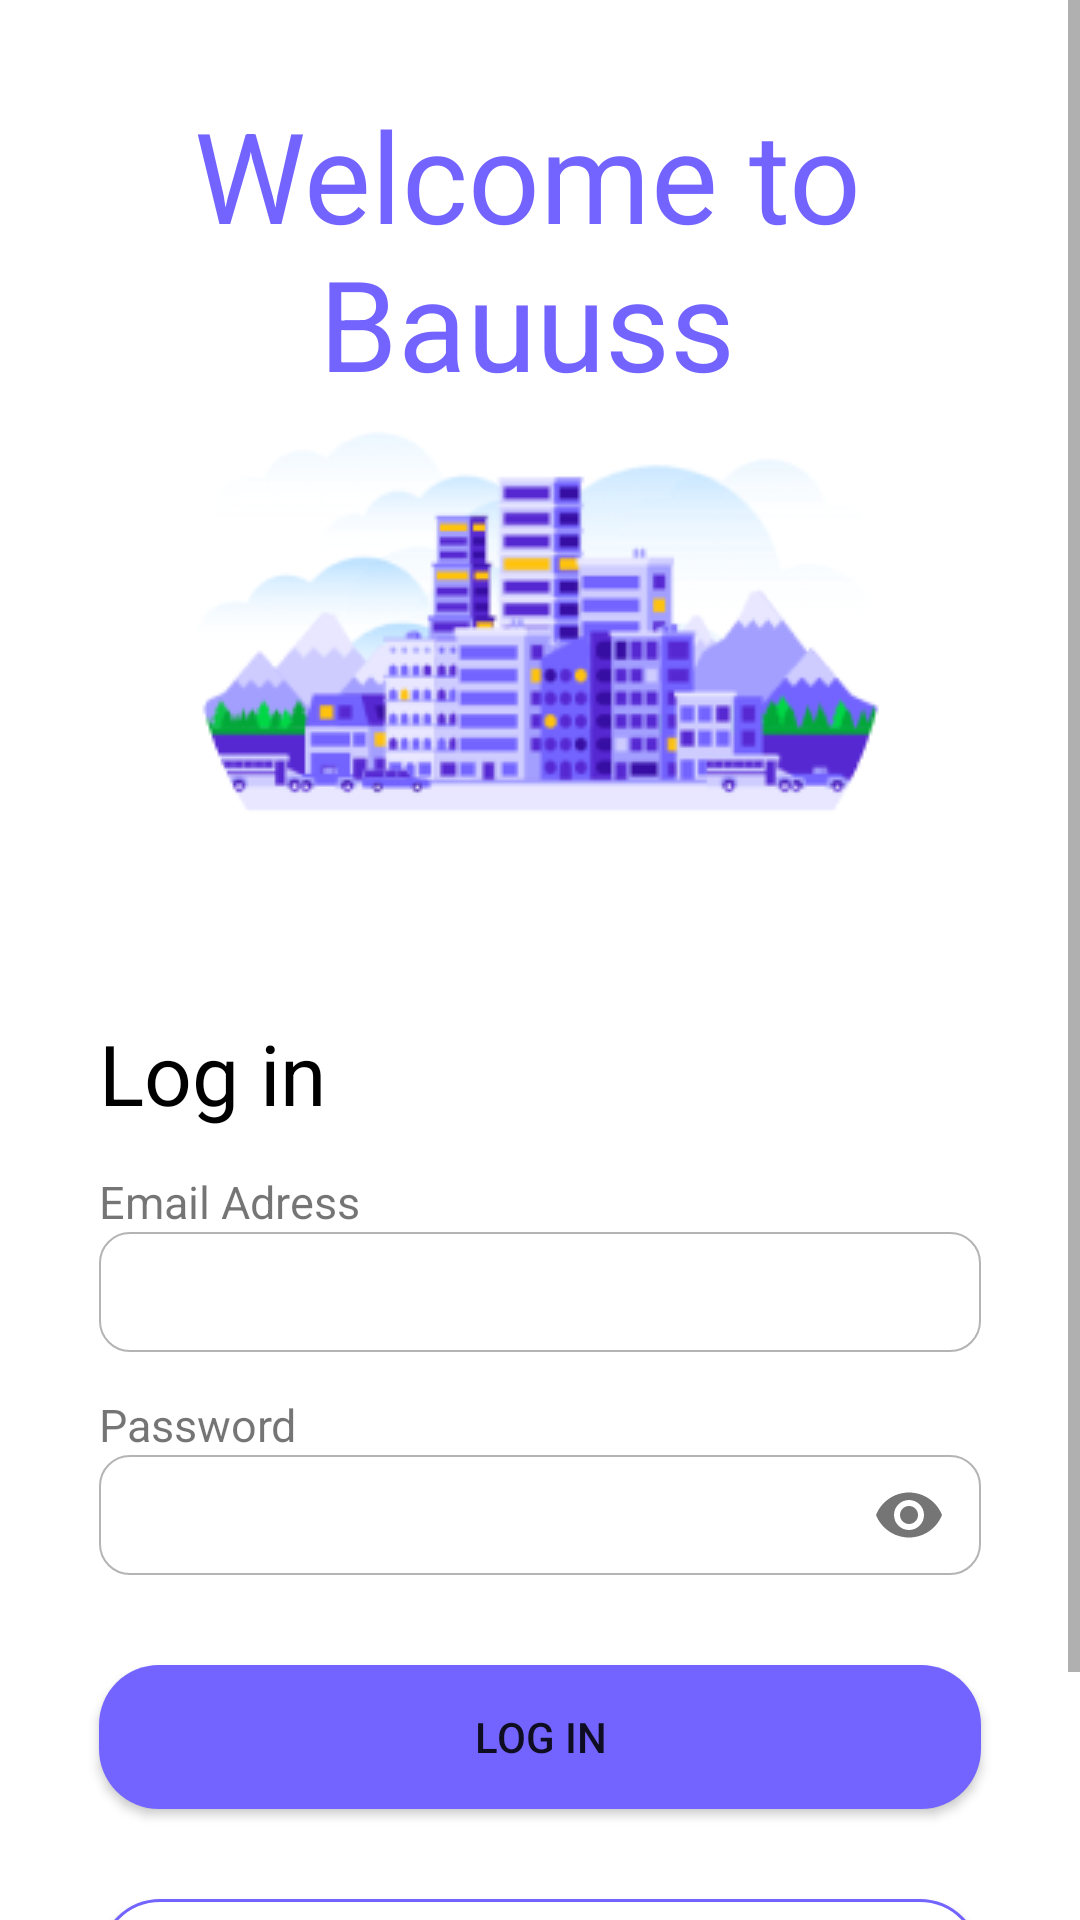

Produce the Android XML layout that renders to this screen, including the resource entries it uses.
<!-- AndroidManifest.xml: application theme Theme.TasarimOdevi.NoActionBar -->
<!-- res/layout/activity_main.xml -->
<?xml version="1.0" encoding="utf-8"?>
<ScrollView xmlns:android="http://schemas.android.com/apk/res/android"
    xmlns:app="http://schemas.android.com/apk/res-auto"
    xmlns:tools="http://schemas.android.com/tools"
    android:layout_width="match_parent"
    android:layout_height="match_parent"
    tools:context=".LoginActivity">

    <androidx.constraintlayout.widget.ConstraintLayout
        android:layout_width="match_parent"
        android:layout_height="wrap_content">

        <FrameLayout
            android:id="@+id/frameLayout"
            android:layout_width="wrap_content"
            android:layout_height="wrap_content"
            app:layout_constraintEnd_toEndOf="parent"
            app:layout_constraintStart_toStartOf="parent"
            app:layout_constraintTop_toTopOf="parent">

            <TextView
                android:id="@+id/textView"
                android:layout_width="wrap_content"
                android:layout_height="wrap_content"
                android:layout_marginTop="30dp"
                android:text="@string/welcome_to_bauss"
                android:textAlignment="center"
                android:textColor="#7364FF"
                android:textSize="42sp"
                android:textStyle="normal" />

            <ImageView
                android:layout_width="wrap_content"
                android:layout_height="wrap_content"
                android:layout_marginTop="90dp"
                android:src="@drawable/ic_login_header" />
        </FrameLayout>

        <TextView
            android:id="@+id/tvLogin"
            android:layout_width="wrap_content"
            android:layout_height="wrap_content"
            android:layout_marginStart="33dp"
            android:layout_marginTop="15dp"
            android:text="Log in"
            android:textAlignment="textStart"
            android:textColor="#000000"
            android:textSize="28sp"
            app:layout_constraintStart_toStartOf="parent"
            app:layout_constraintTop_toBottomOf="@id/frameLayout" />

        <LinearLayout
            android:id="@+id/llEmailContainer"
            android:layout_width="match_parent"
            android:layout_height="wrap_content"
            android:layout_marginHorizontal="33dp"
            android:layout_marginTop="14dp"
            android:orientation="vertical"
            app:layout_constraintStart_toStartOf="parent"
            app:layout_constraintTop_toBottomOf="@id/tvLogin">

            <TextView
                android:layout_width="wrap_content"
                android:layout_height="wrap_content"
                android:text="Email Adress"
                android:textSize="15sp" />

            <EditText
                android:id="@+id/etEmail"
                android:layout_width="match_parent"
                android:layout_height="40dp"
                android:background="@drawable/background_edittext_radius_with_10_dp"
                android:inputType="textEmailAddress"
                style="@style/MyTextInputEditText_outlinedBox_dense_h"/>
        </LinearLayout>

        <LinearLayout
            android:id="@+id/llPasswordContainer"
            android:layout_width="match_parent"
            android:layout_height="wrap_content"
            android:layout_marginHorizontal="33dp"
            android:layout_marginTop="14dp"
            android:orientation="vertical"
            app:layout_constraintStart_toStartOf="parent"
            app:layout_constraintTop_toBottomOf="@id/llEmailContainer">

            <TextView
                android:layout_width="wrap_content"
                android:layout_height="wrap_content"
                android:text="Password "
                android:textSize="15sp" />

            
            
            <com.google.android.material.textfield.TextInputLayout
                android:id="@+id/text_input_password"
                style="@style/MyDenseOutlined"
                android:layout_width="match_parent"
                android:layout_height="40dp"
                android:padding="0dp"
                app:passwordToggleEnabled="true"
                app:hintEnabled="false">

                <com.google.android.material.textfield.TextInputEditText
                    android:id="@+id/etPassword"
                    android:layout_width="match_parent"
                    android:layout_height="40dp"
                    android:background="@drawable/background_edittext_radius_with_10_dp"
                    android:inputType="textPassword" />
            </com.google.android.material.textfield.TextInputLayout>
        </LinearLayout>

        <Button
            android:id="@+id/btnLogin"
            android:layout_width="match_parent"
            android:layout_height="wrap_content"
            android:layout_marginHorizontal="33dp"
            android:layout_marginTop="30dp"
            android:background="@drawable/background_button"
            android:elevation="5dp"
            android:text="Log in"
            app:backgroundTint="@null"
            app:layout_constraintEnd_toEndOf="parent"
            app:layout_constraintStart_toStartOf="parent"
            app:layout_constraintTop_toBottomOf="@id/llPasswordContainer" />

        <Button
            android:id="@+id/btnSignUp"
            android:layout_width="match_parent"
            android:layout_height="wrap_content"
            android:layout_marginHorizontal="33dp"
            android:layout_marginTop="30dp"
            android:background="@drawable/background_button_only_border"
            android:elevation="5dp"
            android:text="Sign Up"
            android:textColor="@color/black"
            app:backgroundTint="@null"
            app:layout_constraintEnd_toEndOf="parent"
            app:layout_constraintStart_toStartOf="parent"
            app:layout_constraintTop_toBottomOf="@id/btnLogin" />

        <TextView
            android:layout_width="wrap_content"
            android:layout_height="wrap_content"
            android:layout_marginTop="15dp"
            android:layout_marginBottom="20dp"
            android:text="Forgot password?"
            android:textColor="#838383"
            app:layout_constraintBottom_toBottomOf="parent"
            app:layout_constraintEnd_toEndOf="parent"
            app:layout_constraintStart_toStartOf="parent"
            app:layout_constraintTop_toBottomOf="@id/btnSignUp" />
    </androidx.constraintlayout.widget.ConstraintLayout>


</ScrollView>
<!-- resources referenced by this layout -->
<resources>
  <!-- drawable background_button (drawable-v24) -->
  <?xml version="1.0" encoding="utf-8"?>
  <selector xmlns:android="http://schemas.android.com/apk/res/android" android:layout_width="wrap_content" android:layout_height="wrap_content">
      <item>
          <shape android:shape="rectangle">
              <solid android:color="#7364FF" />
              <corners android:radius="20dp" />
          </shape>
      </item>
  </selector>
  <!-- drawable background_button_only_border (drawable-v24) -->
  <?xml version="1.0" encoding="utf-8"?>
  <selector xmlns:android="http://schemas.android.com/apk/res/android" android:layout_width="wrap_content" android:layout_height="wrap_content">
      <item>
          <shape android:shape="rectangle">
              <solid android:color="#FFFF" />
              <corners android:radius="20dp" />
              <stroke android:width="1dp" android:color="#7364FF" />
          </shape>
      </item>
  </selector>
  <!-- drawable background_edittext_radius_with_10_dp (drawable-v24) -->
  <?xml version="1.0" encoding="utf-8"?>
  <selector xmlns:android="http://schemas.android.com/apk/res/android" android:layout_width="wrap_content" android:layout_height="wrap_content">
      <item>
          <shape android:shape="rectangle">
              <solid android:color="#FFFF" />
              <corners android:radius="10dp" />
              <stroke android:width="0.5dp" android:color="#B4B4B4" />
          </shape>
      </item>
  </selector>
  <!-- drawable ic_login_header: png bitmap (drawable-v24, 26357 bytes) -->
  <string name="welcome_to_bauss">Welcome to\nBauuss</string>
  <style name="MyDenseOutlined" parent="Widget.MaterialComponents.TextInputLayout.OutlinedBox.Dense">
          <item name="materialThemeOverlay">@style/MyThemeOverlayOutlinedDense</item>
  
      </style>
  <style name="MyTextInputEditText_outlinedBox_dense_h" parent="@style/Widget.MaterialComponents.TextInputEditText.OutlinedBox.Dense">
          <item name="android:paddingTop">8dp</item>
          <item name="android:paddingBottom">8dp</item>
      </style>
  <style name="TextInputLayout" parent="Widget.MaterialComponents.TextInputLayout.OutlinedBox" />
  <style name="Theme.TasarimOdevi.NoActionBar">
          <item name="windowActionBar">false</item>
          <item name="windowNoTitle">true</item>
      </style>
  <style name="MyThemeOverlayOutlinedDense">
          <item name="editTextStyle">@style/MyTextInputEditText_outlinedBox_dense_h
          </item>
      </style>
  <!-- not gathered from this repository: default colours our renderer supplied (Android Studio template values) -->
  <color name="black">#FF000000</color>
</resources>
